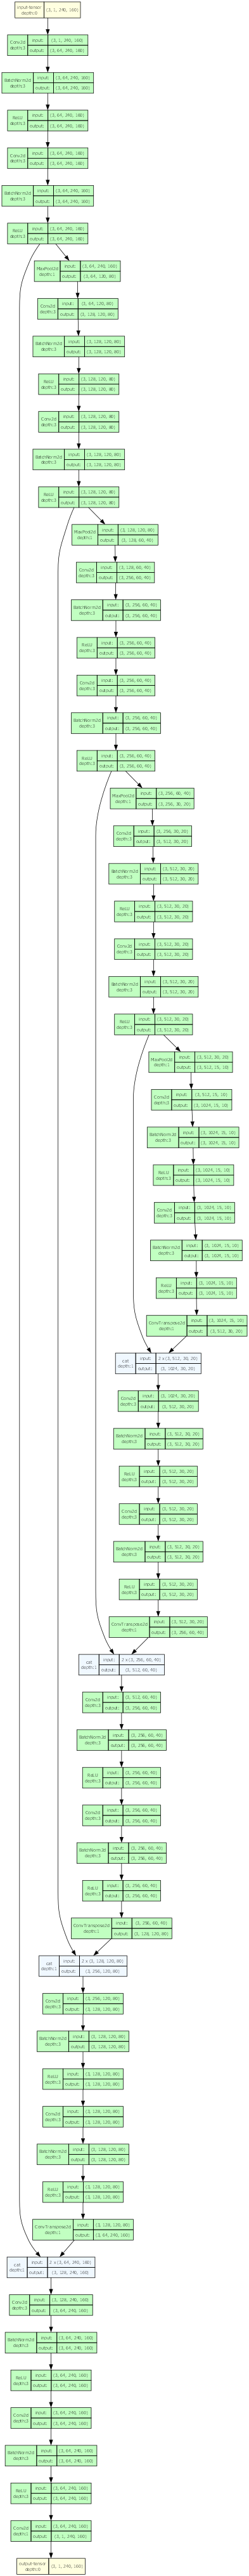

This figure's Python source:
import torch
import torch.nn as nn
import torchvision.transforms.functional as tf
from torchview import draw_graph


class DoubleConv(nn.Module):
    """Two layers of connected convolutional layers."""

    def __init__(self, in_channels, out_channels):
        super(DoubleConv, self).__init__()
        self.conv = nn.Sequential(
            nn.Conv2d(in_channels, out_channels, 3, 1, 1, bias=False),
            nn.BatchNorm2d(out_channels),
            nn.ReLU(inplace=True),
            nn.Conv2d(out_channels, out_channels, 3, 1, 1, bias=False),
            nn.BatchNorm2d(out_channels),
            nn.ReLU(inplace=True),
        )

    def forward(self, x):
        return self.conv(x)


class UNet(nn.Module):
    """Implementation of all connected modules that resemble UNet."""

    def __init__(self, in_channels=3, out_channels=1, features=[64, 128, 256, 512]):
        super(UNet, self).__init__()
        self.downs = nn.ModuleList()
        self.ups = nn.ModuleList()
        self.pool = nn.MaxPool2d(kernel_size=2, stride=2)

        for feature in features:
            self.downs.append(DoubleConv(in_channels, feature))
            in_channels = feature

        for feature in reversed(features):
            self.ups.append(
                nn.ConvTranspose2d(
                    in_channels=feature * 2,
                    out_channels=feature,
                    kernel_size=2,
                    stride=2,
                )
            )
            self.ups.append(DoubleConv(feature * 2, feature))

        self.bottleneck = DoubleConv(features[-1], features[-1] * 2)
        self.final = nn.Conv2d(features[0], out_channels, kernel_size=1)

    def forward(self, x):
        copy_and_crop = []

        for down in self.downs:
            x = down(x)
            copy_and_crop.append(x)
            x = self.pool(x)

        x = self.bottleneck(x)
        copy_and_crop = copy_and_crop[::-1]

        for idx in range(0, len(self.ups), 2):
            x = self.ups[idx](x)
            curr_crop = copy_and_crop[idx // 2]

            if x.shape != curr_crop.shape:
                tf.resize(x, size=curr_crop.shape[2:])

            cropped_node = torch.cat((curr_crop, x), dim=1)
            x = self.ups[idx + 1](cropped_node)

        x = self.final(x)

        return x


def test_shape():
    x = torch.randn((3, 1, 240, 160))
    model = UNet(in_channels=1, out_channels=1)
    pred = model(x)

    draw_model(model, x)

    print(x.shape)
    print(pred.shape)
    assert x.shape == pred.shape


def draw_model(model, input, device="meta"):
    import graphviz

    graphviz.set_jupyter_format("svg")
    model_graph = draw_graph(
        model=model,
        input_size=input.shape,
        device="cuda" if torch.cuda.is_available() else device,
        save_graph=True,
        filename="model",
        directory=".",
    )
    model_graph.visual_graph


if __name__ == "__main__":
    test_shape()
